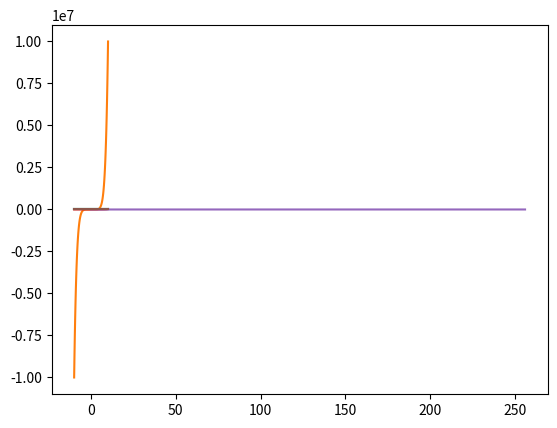

Source code (Python):
import matplotlib.pyplot as plt   # librería para graficar
import numpy as np                # librería para manejo de vectores y utilidades matemáticas

N = 100
m = -1
b = 3
def f(x):
  return m*x+b
x = np.linspace(-10,10, num=N)
y = f(x)
fig, ax = plt.subplots()
ax.plot(x,y)
ax.grid()

def f(x):
  return x**7
y = f(x)
plt.plot(x,y)
plt.grid()

def f(x):
  return np.cos(x)
y = f(x)
plt.plot(x,y)

def f(x):
  return np.exp(x)
y=f(x)
plt.plot(x,y)

def f(x):
  return np.log2(x)
x = np.linspace(0.001,256, num=1000)
plt.plot(x,f(x))

def H(x):
  Y = np.zeros(len(x))
  for idx,x in enumerate(x):
    if x>=0:
      Y[idx]=1
  return Y
N=1000
x = np.linspace(-10,10, num=N)
y = H(x)
plt.plot(x,y)